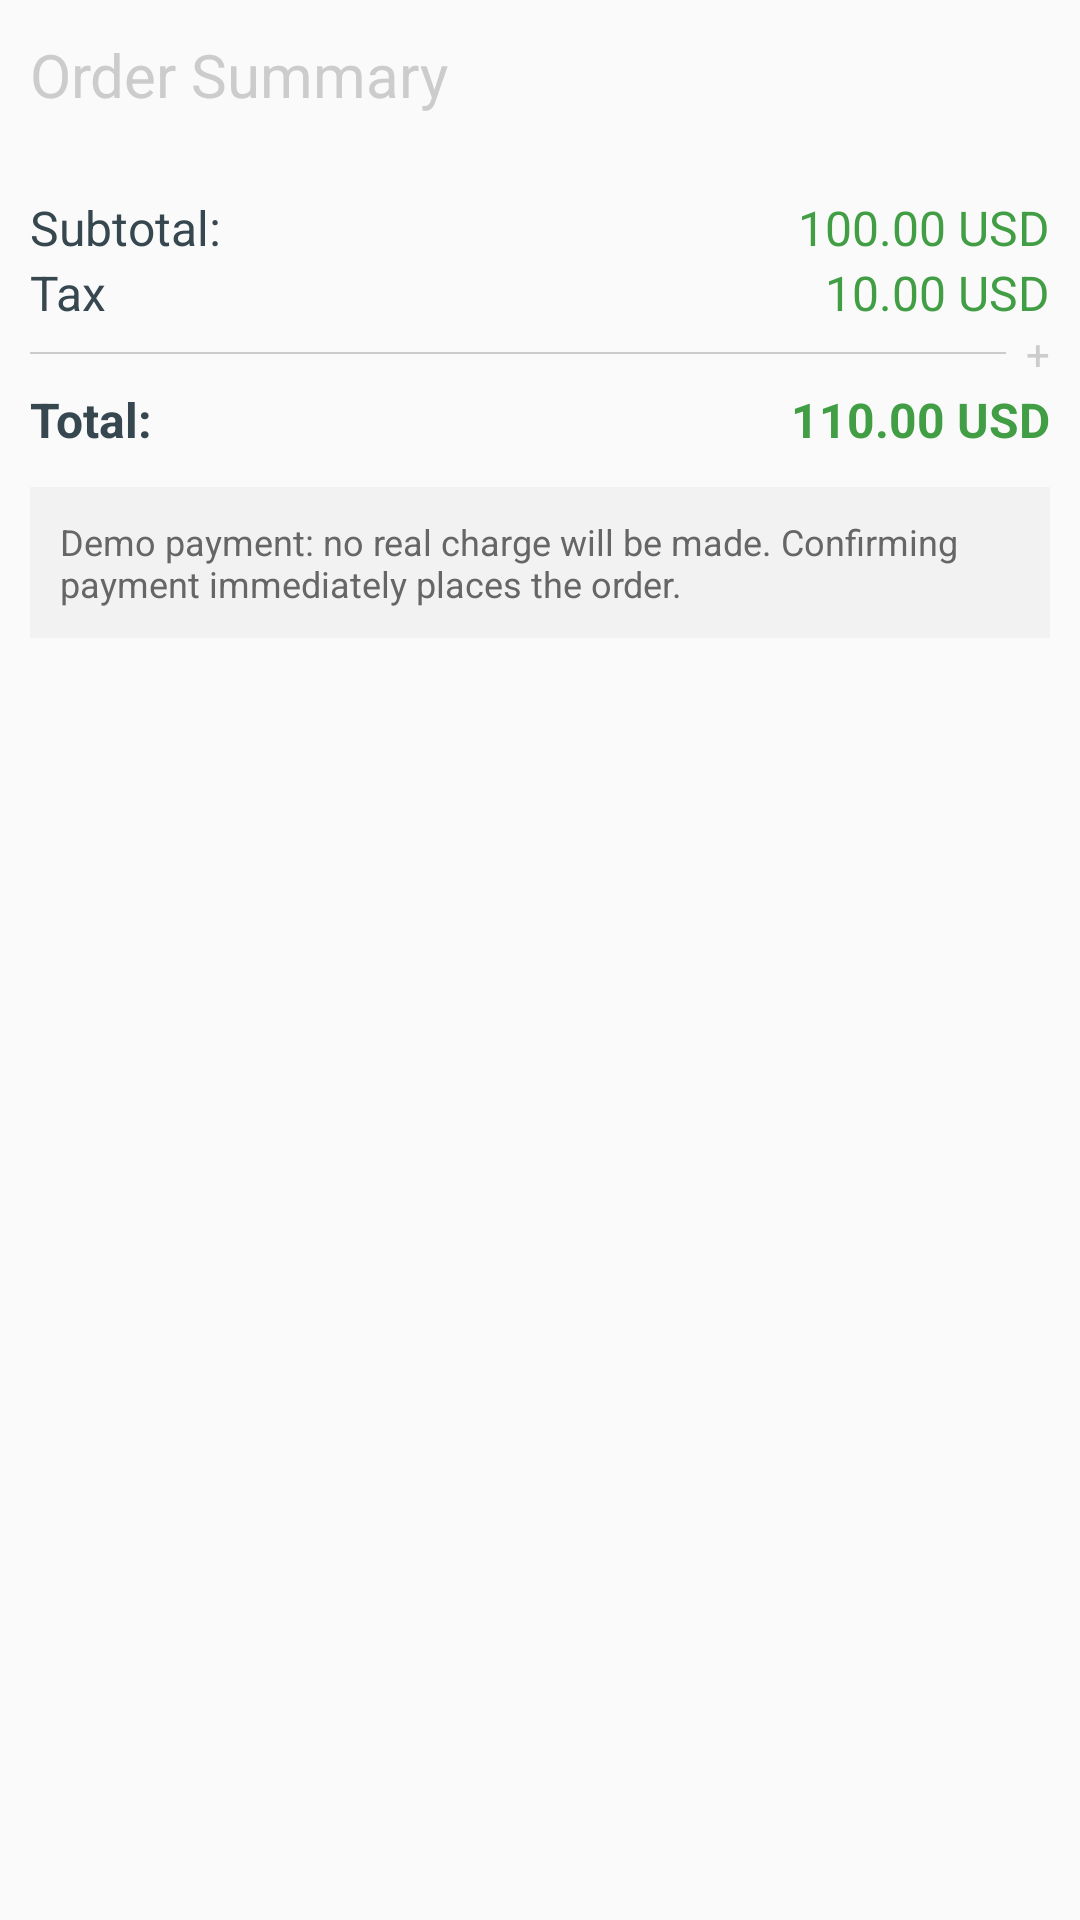

Layout XML and referenced resources for this Android screen:
<!-- AndroidManifest.xml: application theme AppTheme -->
<!-- res/layout/include_checkout_cost.xml -->
<?xml version="1.0" encoding="utf-8"?>
<LinearLayout xmlns:android="http://schemas.android.com/apk/res/android"
    android:layout_width="match_parent"
    android:layout_height="wrap_content"
    android:orientation="vertical"
    android:paddingBottom="@dimen/spacing_medium">

    <TextView
        android:layout_width="match_parent"
        android:layout_height="@dimen/spacing_xxlarge"
        android:layout_marginBottom="@dimen/spacing_medium"
        android:gravity="center_vertical|start"
        android:paddingLeft="@dimen/spacing_middle"
        android:paddingRight="@dimen/spacing_middle"
        android:text="@string/cost_details"
        android:textAppearance="@style/TextAppearance.AppCompat.Title"
        android:textColor="@color/grey_20" />

    <LinearLayout
        android:layout_width="match_parent"
        android:layout_height="wrap_content"
        android:orientation="vertical"
        android:padding="@dimen/spacing_middle">


        <LinearLayout
            android:layout_width="match_parent"
            android:layout_height="wrap_content"
            android:gravity="center_vertical"
            android:minHeight="@dimen/spacing_large"
            android:orientation="horizontal">

            <TextView
                android:layout_width="0dp"
                android:layout_height="wrap_content"
                android:layout_weight="1"
                android:text="@string/total_order"
                android:textAppearance="@style/TextAppearance.AppCompat.Subhead"
                android:textColor="@color/grey_80" />

            <TextView
                android:id="@+id/total_order"
                android:layout_width="wrap_content"
                android:layout_height="wrap_content"
                android:text="100.00 USD"
                android:textAppearance="@style/TextAppearance.AppCompat.Subhead"
                android:textColor="@color/colorPrice" />

        </LinearLayout>

        <LinearLayout
            android:layout_width="match_parent"
            android:layout_height="wrap_content"
            android:gravity="center_vertical"
            android:minHeight="@dimen/spacing_large"
            android:orientation="horizontal">

            <TextView
                android:id="@+id/tax"
                android:layout_width="0dp"
                android:layout_height="wrap_content"
                android:layout_weight="1"
                android:text="@string/tax"
                android:textAppearance="@style/TextAppearance.AppCompat.Subhead"
                android:textColor="@color/grey_80" />

            <TextView
                android:id="@+id/price_tax"
                android:layout_width="wrap_content"
                android:layout_height="wrap_content"
                android:text="10.00 USD"
                android:textAppearance="@style/TextAppearance.AppCompat.Subhead"
                android:textColor="@color/colorPrice" />

        </LinearLayout>

        <LinearLayout
            android:layout_width="match_parent"
            android:layout_height="wrap_content"
            android:gravity="center_vertical"
            android:orientation="horizontal">

            <View
                android:layout_width="0dp"
                android:layout_height="2px"
                android:layout_weight="1"
                android:background="@color/grey_20" />

            <TextView
                android:layout_width="wrap_content"
                android:layout_height="wrap_content"
                android:text="  +"
                android:textColor="@color/grey_20" />

        </LinearLayout>

        <LinearLayout
            android:layout_width="match_parent"
            android:layout_height="wrap_content"
            android:gravity="center_vertical"
            android:minHeight="@dimen/spacing_mxlarge"
            android:orientation="horizontal">

            <TextView
                android:layout_width="0dp"
                android:layout_height="wrap_content"
                android:layout_weight="1"
                android:text="@string/total_fess"
                android:textAppearance="@style/TextAppearance.AppCompat.Subhead"
                android:textColor="@color/grey_80"
                android:textStyle="bold" />

            <TextView
                android:id="@+id/total_fees"
                android:layout_width="wrap_content"
                android:layout_height="wrap_content"
                android:text="110.00 USD"
                android:textAppearance="@style/TextAppearance.AppCompat.Subhead"
                android:textColor="@color/colorPrice"
                android:textStyle="bold" />

        </LinearLayout>

        <TextView
            android:layout_width="match_parent"
            android:layout_height="wrap_content"
            android:layout_marginTop="@dimen/spacing_middle"
            android:background="@color/grey_5"
            android:padding="@dimen/spacing_middle"
            android:text="@string/demo_payment_notice"
            android:textAppearance="@style/TextAppearance.AppCompat.Caption"
            android:textColor="@color/grey_60" />

    </LinearLayout>

</LinearLayout>
<!-- resources referenced by this layout -->
<resources>
  <color name="colorPrice">#429E45</color>
  <color name="grey_20">#cccccc</color>
  <color name="grey_5">#f2f2f2</color>
  <color name="grey_60">#666666</color>
  <color name="grey_80">#37474F</color>
  <dimen name="spacing_large">15dp</dimen>
  <dimen name="spacing_medium">5dp</dimen>
  <dimen name="spacing_middle">10dp</dimen>
  <dimen name="spacing_mxlarge">25dp</dimen>
  <dimen name="spacing_xxlarge">50dp</dimen>
  <string name="cost_details">Order Summary</string>
  <string name="demo_payment_notice">Demo payment: no real charge will be made. Confirming payment immediately places the order.</string>
  <string name="tax">Tax </string>
  <string name="total_fess">Total: </string>
  <string name="total_order">Subtotal: </string>
  <style name="AppTheme" parent="Theme.AppCompat.Light.NoActionBar">
          
          <item name="colorPrimary">@color/colorPrimary</item>
          <item name="colorPrimaryDark">@color/colorPrimaryDark</item>
          <item name="colorAccent">@color/colorAccent</item>
          <item name="colorControlNormal">@color/grey_60</item>
          <item name="fontFamily">@font/iransans</item>
      </style>
  <color name="colorPrimary">#4DB151</color>
  <color name="colorPrimaryDark">#429E45</color>
  <color name="colorAccent">#FFDE26</color>
</resources>
